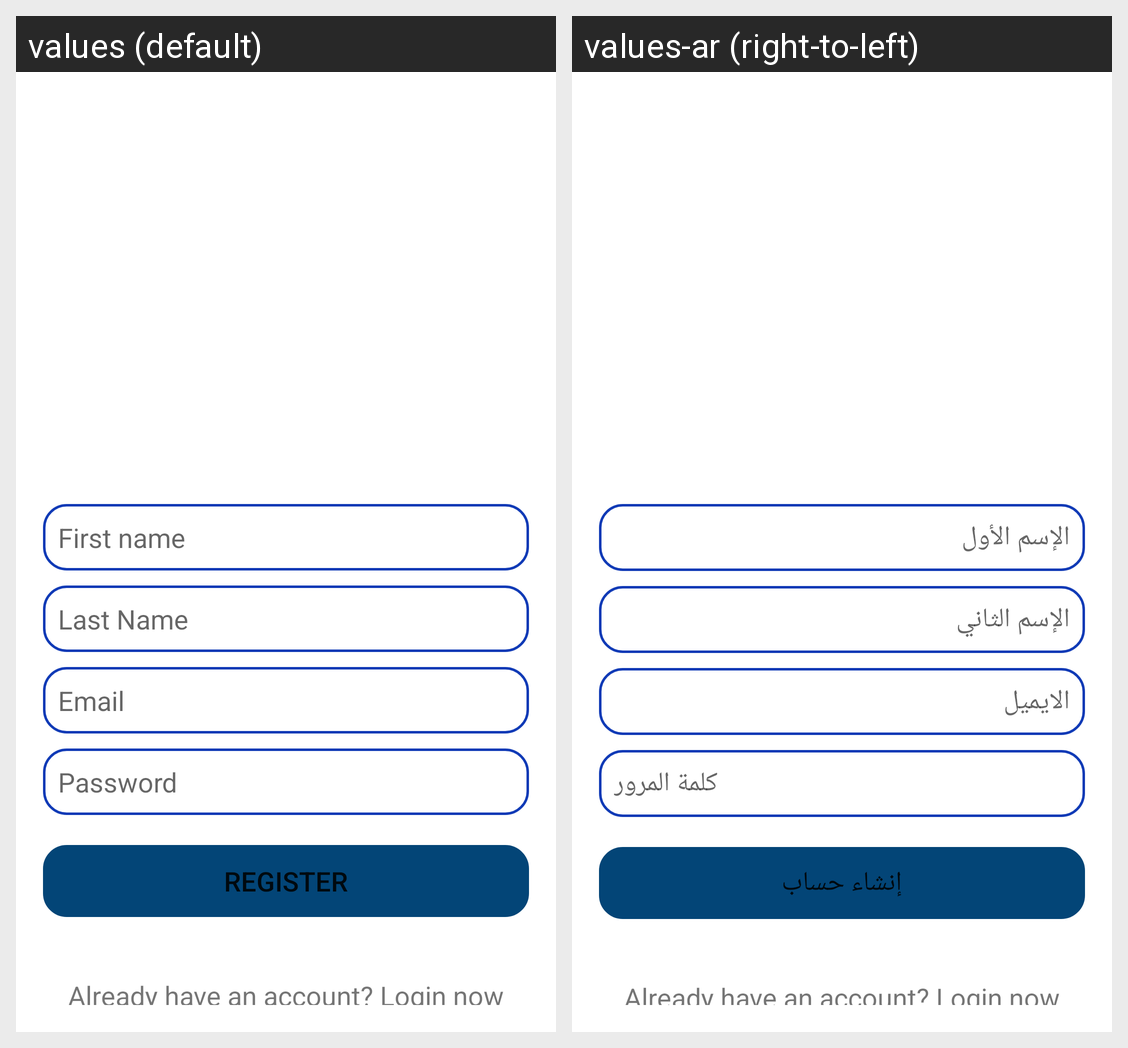

Here is an Android app screen in its default locale and in the app's own translations. Write out the translated-string differences for the strings that appear on this screen.
Android screen res/layout/fragment_register.xml rendered under 2 locales, left to right: values (default), values-ar (right-to-left). Device: Nexus 5 (rendered at 1080×1920; each locale shown at half size, 540×960, under a caption strip naming it); theme Theme.AndroidToDoListApp.
Strings drawn on this screen, with the default value and each locale's value (text and hints the layout hard-codes, and strings that could not be matched under every locale, appear in the picture but are not listed):

first_name
  values: First name
  values-ar: الإسم الأول

last_name
  values: Last Name
  values-ar: الإسم الثاني

email
  values: Email
  values-ar: الايميل

password
  values: Password
  values-ar: كلمة المرور

register
  values: Register
  values-ar: إنشاء حساب
